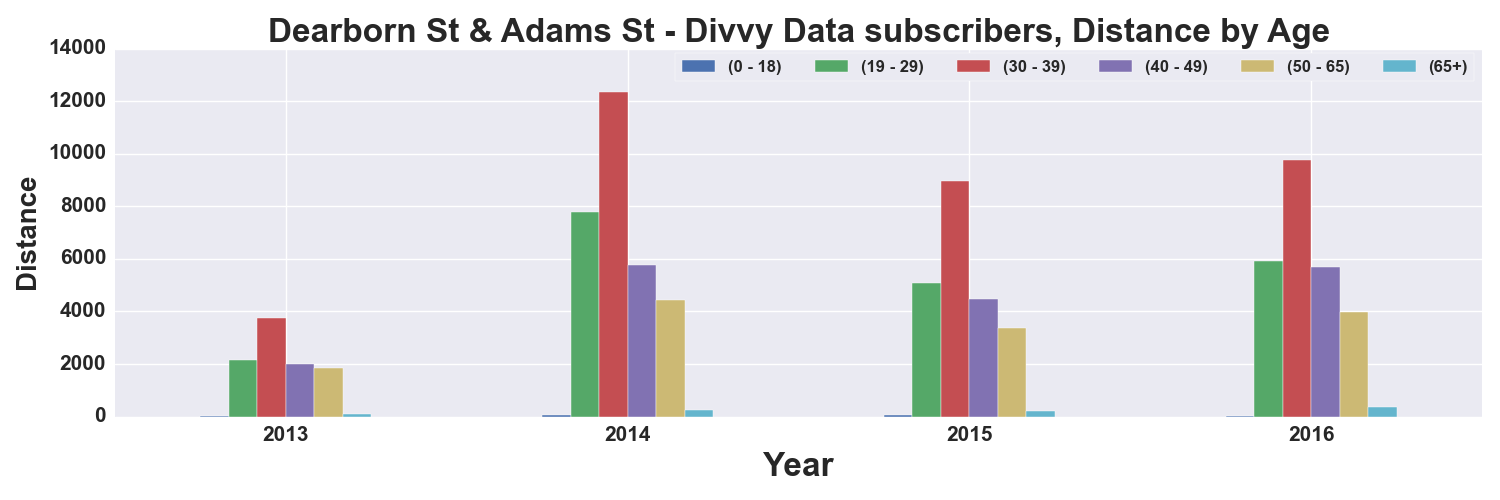

The data file committed next to this chart (first rows):
, START TIME YEAR, DISTANCE_Miles, DISTANCE_Miles, DISTANCE_Miles, DISTANCE_Miles, DISTANCE_Miles, DISTANCE_Miles
AGE_GROUP, , 0 - 18, 19 - 29, 30 - 39, 40 - 49, 50 - 65, 65+
0, 2013, 25.67, 2153, 3745, 1993, 1834, 86.93
1, 2014, 78.94, 7778, 12342, 5761, 4435, 264
2, 2015, 67.76, 5101, 8978, 4488, 3355, 210.2
3, 2016, 19, 5902, 9776, 5684, 3993, 372.9
